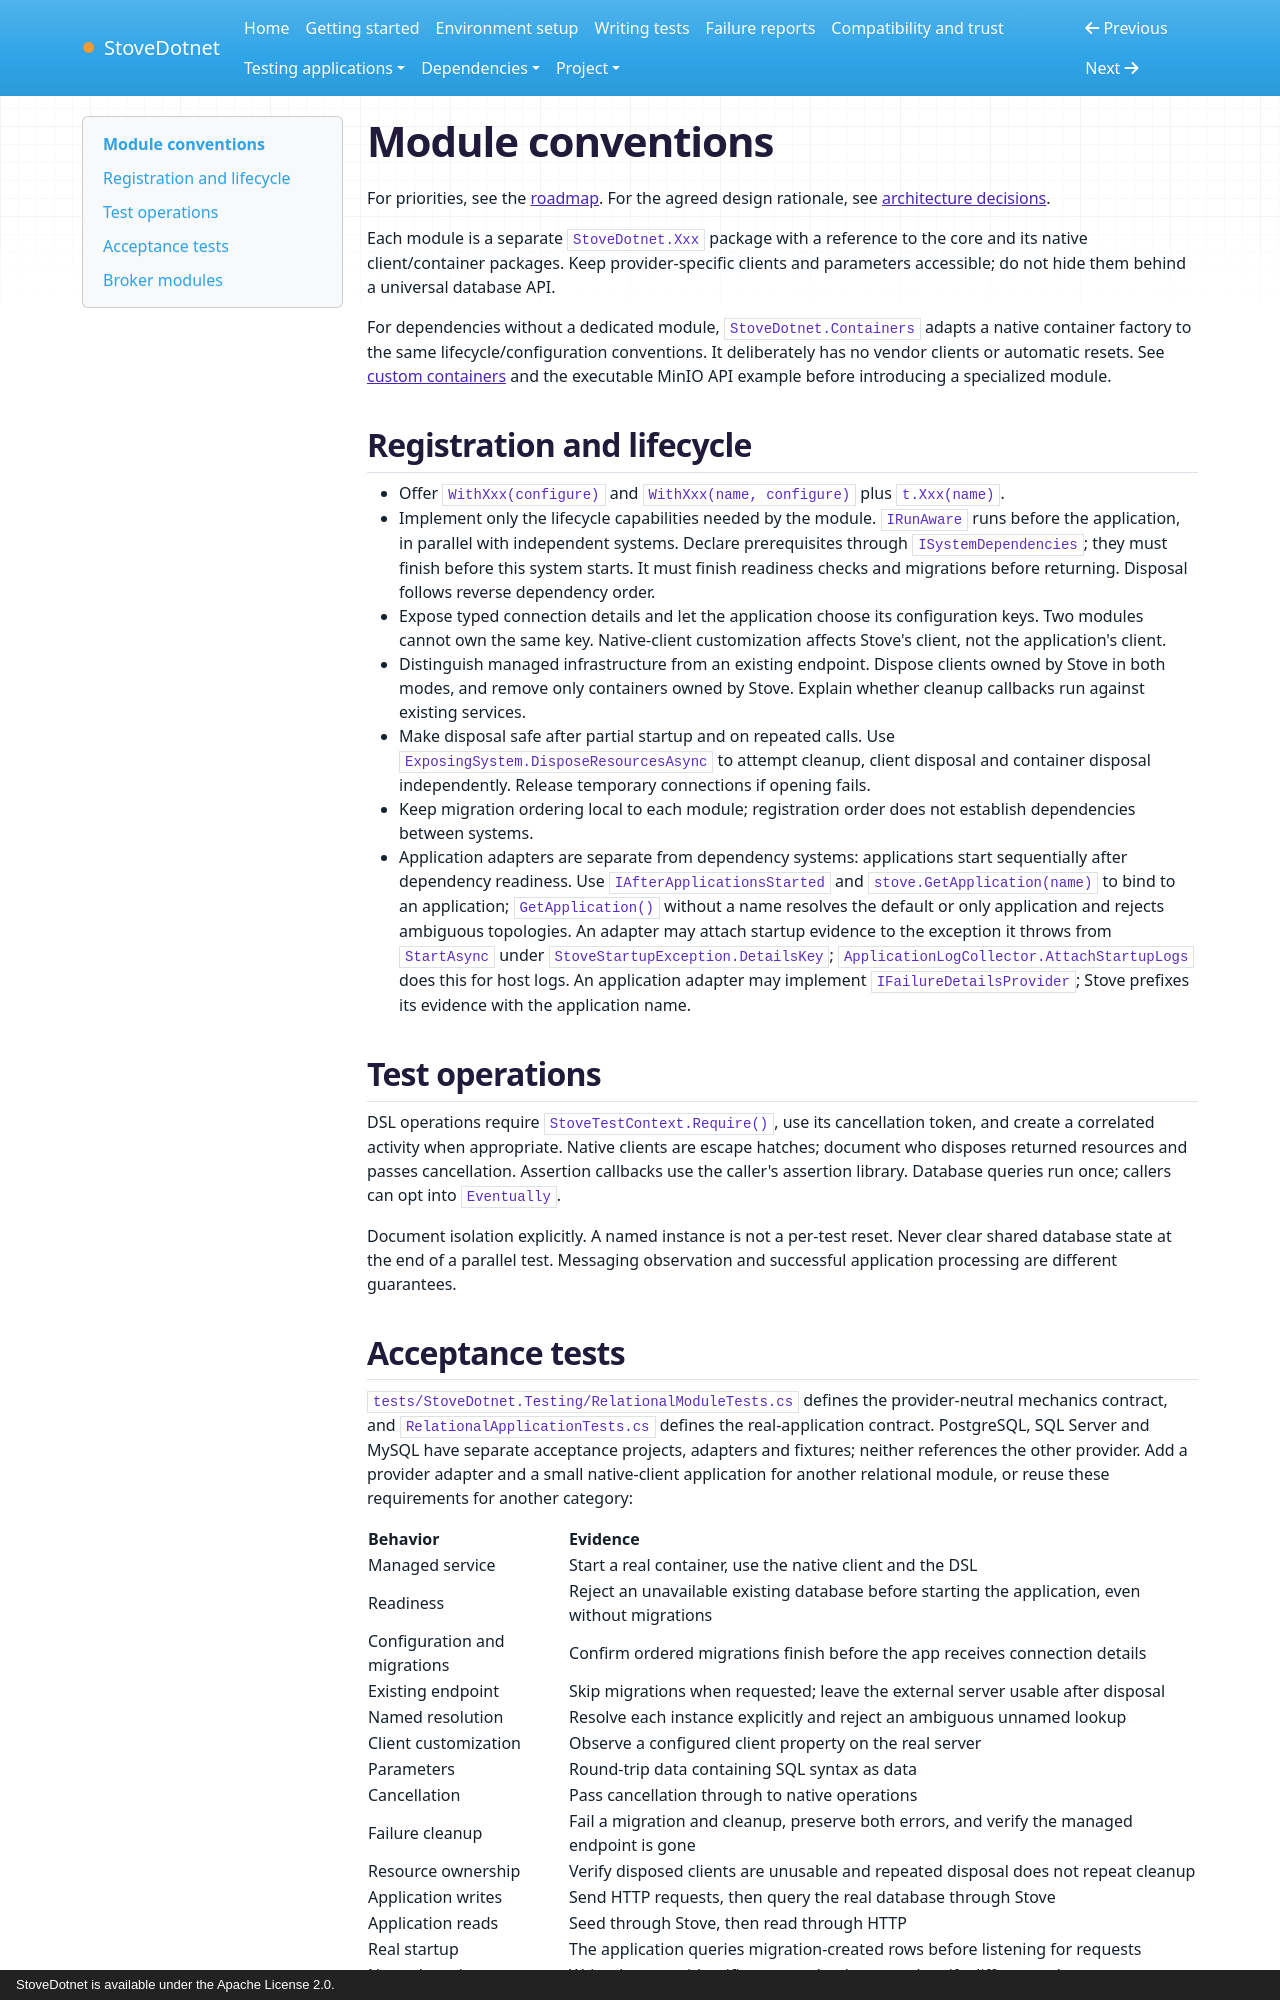

repository: cokceken/stove-dotnet · page: modules/index.html · generator: mkdocs · copyright: StoveDotnet is available under the Apache License 2.0.

# Module conventions

For priorities, see the [roadmap](https://github.com/cokceken/stove-dotnet/blob/main/ROADMAP.md). For the agreed design rationale, see
[architecture decisions](decisions.md).

Each module is a separate `StoveDotnet.Xxx` package with a reference to the core and its native client/container packages.
Keep provider-specific clients and parameters accessible; do not hide them behind a universal database API.

For dependencies without a dedicated module, `StoveDotnet.Containers` adapts a native container factory to the same
lifecycle/configuration conventions. It deliberately has no vendor clients or automatic resets. See
[custom containers](custom-containers.md) and the executable MinIO API example before introducing a specialized module.

## Registration and lifecycle

- Offer `WithXxx(configure)` and `WithXxx(name, configure)` plus `t.Xxx(name)`.
- Implement only the lifecycle capabilities needed by the module. `IRunAware` runs before the application, in parallel
  with independent systems. Declare prerequisites through `ISystemDependencies`; they must finish before this system
  starts. It must finish readiness checks and migrations before returning. Disposal follows reverse dependency order.
- Expose typed connection details and let the application choose its configuration keys. Two modules cannot own the
  same key. Native-client customization affects Stove's client, not the application's client.
- Distinguish managed infrastructure from an existing endpoint. Dispose clients owned by Stove in both modes, and
  remove only containers owned by Stove. Explain whether cleanup callbacks run against existing services.
- Make disposal safe after partial startup and on repeated calls. Use `ExposingSystem.DisposeResourcesAsync` to attempt
  cleanup, client disposal and container disposal independently. Release temporary connections if opening fails.
- Keep migration ordering local to each module; registration order does not establish dependencies between systems.
- Application adapters are separate from dependency systems: applications start sequentially after dependency readiness.
  Use `IAfterApplicationsStarted` and `stove.GetApplication(name)` to bind to an application; `GetApplication()`
  without a name resolves the default or only application and rejects ambiguous topologies.
  An adapter may attach startup evidence to the exception it throws from `StartAsync` under
  `StoveStartupException.DetailsKey`; `ApplicationLogCollector.AttachStartupLogs` does this for host logs.
  An application adapter may implement `IFailureDetailsProvider`; Stove prefixes its evidence with the application name.

## Test operations

DSL operations require `StoveTestContext.Require()`, use its cancellation token, and create a correlated activity when
appropriate. Native clients are escape hatches; document who disposes returned resources and passes cancellation.
Assertion callbacks use the caller's assertion library. Database queries run once; callers can opt into `Eventually`.

Document isolation explicitly. A named instance is not a per-test reset. Never clear shared database state at the end of
a parallel test. Messaging observation and successful application processing are different guarantees.
